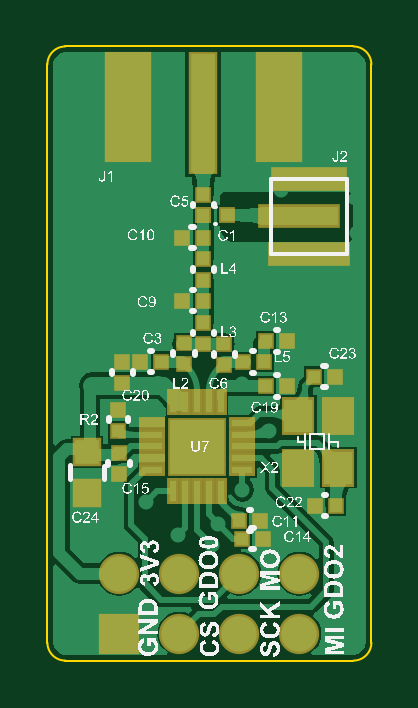
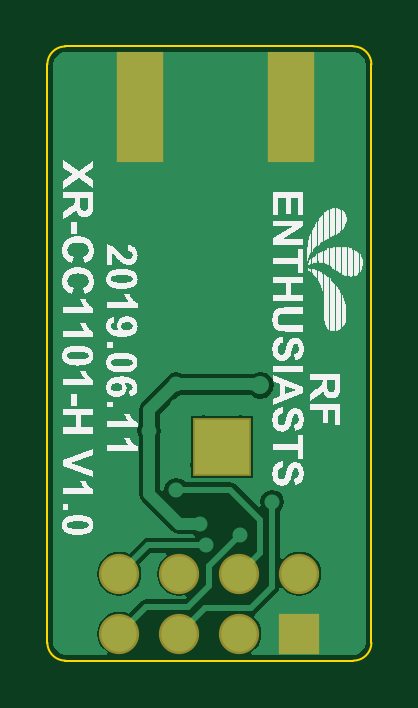
Circuit board: 9 layer files. Board 13.7 x 26.0 mm.
- bottom_copper: RF-433RX.GBL (6487 bytes)
- bottom_silk: RF-433RX.GBO (59402 bytes)
- paste: RF-433RX.GBP (212 bytes)
- bottom_mask: RF-433RX.GBS (495 bytes)
- outline: RF-433RX.GKO (436 bytes)
- top_copper: RF-433RX.GTL (15131 bytes)
- top_silk: RF-433RX.GTO (192277 bytes)
- paste: RF-433RX.GTP (1685 bytes)
- top_mask: RF-433RX.GTS (2032 bytes)

=== bottom_copper: RF-433RX.GBL (6487 bytes, source omitted) ===
=== bottom_silk: RF-433RX.GBO (59402 bytes, source omitted) ===
=== paste: RF-433RX.GBP ===
G04*
G04 #@! TF.GenerationSoftware,Altium Limited,Altium Designer,18.1.7 (191)*
G04*
G04 Layer_Color=128*
%FSLAX24Y24*%
%MOIN*%
G70*
G01*
G75*
%ADD15R,0.0709X0.1772*%
D15*
X1336Y9231D02*
D03*
X3864D02*
D03*
M02*

=== bottom_mask: RF-433RX.GBS ===
G04*
G04 #@! TF.GenerationSoftware,Altium Limited,Altium Designer,18.1.7 (191)*
G04*
G04 Layer_Color=16711935*
%FSLAX24Y24*%
%MOIN*%
G70*
G01*
G75*
%ADD27R,0.0789X0.1852*%
%ADD38C,0.0080*%
%ADD39C,0.0671*%
%ADD40R,0.0671X0.0671*%
%ADD41R,0.0980X0.0980*%
D27*
X1336Y9231D02*
D03*
X3864D02*
D03*
D38*
X2486Y3561D02*
D03*
D39*
X4200Y1450D02*
D03*
Y450D02*
D03*
X3200Y1450D02*
D03*
Y450D02*
D03*
X2200Y1450D02*
D03*
Y450D02*
D03*
X1200Y1450D02*
D03*
D40*
Y450D02*
D03*
D41*
X2486Y3561D02*
D03*
M02*

=== outline: RF-433RX.GKO ===
G04*
G04 #@! TF.GenerationSoftware,Altium Limited,Altium Designer,18.1.7 (191)*
G04*
G04 Layer_Color=16711935*
%FSLAX24Y24*%
%MOIN*%
G70*
G01*
G75*
%ADD12C,0.0039*%
D12*
X5100Y0D02*
G03*
X5400Y300I-0J300D01*
G01*
X0D02*
G03*
X300Y0I300J0D01*
G01*
X5400Y9936D02*
G03*
X5100Y10236I-300J-0D01*
G01*
X300Y10236D02*
G03*
X0Y9936I0J-300D01*
G01*
X300Y0D02*
X5100D01*
X5400Y300D02*
Y9936D01*
X0Y300D02*
Y9936D01*
X300Y10236D02*
X5100D01*
M02*

=== top_copper: RF-433RX.GTL (15131 bytes, source omitted) ===
=== top_silk: RF-433RX.GTO (192277 bytes, source omitted) ===
=== paste: RF-433RX.GTP ===
G04*
G04 #@! TF.GenerationSoftware,Altium Limited,Altium Designer,18.1.7 (191)*
G04*
G04 Layer_Color=8421504*
%FSLAX24Y24*%
%MOIN*%
G70*
G01*
G75*
%ADD15R,0.0709X0.1772*%
%ADD16R,0.0394X0.1969*%
%ADD17R,0.0200X0.0200*%
%ADD18R,0.1299X0.0315*%
%ADD19R,0.1181X0.0315*%
%ADD20R,0.0472X0.0551*%
%ADD21R,0.0118X0.0354*%
%ADD22R,0.0354X0.0118*%
%ADD23R,0.0394X0.0394*%
%ADD24R,0.0197X0.0197*%
%ADD25R,0.0197X0.0197*%
D15*
X3860Y9231D02*
D03*
X1340D02*
D03*
D16*
X2600Y9133D02*
D03*
D17*
X3000Y7419D02*
D03*
X2600D02*
D03*
D18*
X4357Y6774D02*
D03*
X4199Y7404D02*
D03*
D19*
X4357Y8033D02*
D03*
D20*
X4850Y3218D02*
D03*
X4181D02*
D03*
Y4084D02*
D03*
X4850D02*
D03*
D21*
X2100Y4315D02*
D03*
X2297D02*
D03*
X2887D02*
D03*
X2691Y2827D02*
D03*
X2494D02*
D03*
X2100D02*
D03*
X2297D02*
D03*
X2887D02*
D03*
X2691Y4315D02*
D03*
X2494D02*
D03*
D22*
X3238Y3768D02*
D03*
X1750Y3571D02*
D03*
X3238Y3177D02*
D03*
X1750Y3965D02*
D03*
Y3374D02*
D03*
X3238Y3571D02*
D03*
Y3374D02*
D03*
Y3965D02*
D03*
X1750Y3768D02*
D03*
Y3177D02*
D03*
D23*
X662Y3471D02*
D03*
Y2801D02*
D03*
D24*
X1184Y3826D02*
D03*
Y4176D02*
D03*
X2600Y6350D02*
D03*
Y6700D02*
D03*
Y5634D02*
D03*
Y5284D02*
D03*
X2278Y5291D02*
D03*
Y4941D02*
D03*
X1250Y4984D02*
D03*
Y4634D02*
D03*
X1191Y3467D02*
D03*
Y3117D02*
D03*
X2950Y4921D02*
D03*
Y5271D02*
D03*
X2600Y7768D02*
D03*
Y7419D02*
D03*
D25*
X3257Y4977D02*
D03*
X3607D02*
D03*
X4800Y4734D02*
D03*
X4450D02*
D03*
X4807Y2584D02*
D03*
X4457D02*
D03*
X3643Y4577D02*
D03*
X3993D02*
D03*
X3600Y2034D02*
D03*
X3250D02*
D03*
X3643Y5327D02*
D03*
X3993D02*
D03*
X3193Y2334D02*
D03*
X3543D02*
D03*
X2600Y7050D02*
D03*
X2250D02*
D03*
Y6000D02*
D03*
X2600D02*
D03*
X1550Y4984D02*
D03*
X1900D02*
D03*
M02*

=== top_mask: RF-433RX.GTS ===
G04*
G04 #@! TF.GenerationSoftware,Altium Limited,Altium Designer,18.1.7 (191)*
G04*
G04 Layer_Color=8388736*
%FSLAX24Y24*%
%MOIN*%
G70*
G01*
G75*
%ADD26R,0.0810X0.0810*%
%ADD27R,0.0789X0.1852*%
%ADD28R,0.0474X0.2049*%
%ADD29R,0.0280X0.0280*%
%ADD30R,0.1379X0.0395*%
%ADD31R,0.1261X0.0395*%
%ADD32R,0.0552X0.0631*%
%ADD33R,0.0198X0.0434*%
%ADD34R,0.0434X0.0198*%
%ADD35R,0.0474X0.0474*%
%ADD36R,0.0277X0.0277*%
%ADD37R,0.0277X0.0277*%
%ADD38C,0.0080*%
%ADD39C,0.0671*%
%ADD40R,0.0671X0.0671*%
%ADD41R,0.0980X0.0980*%
D26*
X2491Y3566D02*
D03*
X2485Y3572D02*
D03*
D27*
X3860Y9231D02*
D03*
X1340D02*
D03*
D28*
X2600Y9133D02*
D03*
D29*
X3000Y7419D02*
D03*
X2600D02*
D03*
D30*
X4357Y6774D02*
D03*
X4199Y7404D02*
D03*
D31*
X4357Y8033D02*
D03*
D32*
X4850Y3218D02*
D03*
X4181D02*
D03*
Y4084D02*
D03*
X4850D02*
D03*
D33*
X2100Y4315D02*
D03*
X2297D02*
D03*
X2887D02*
D03*
X2691Y2827D02*
D03*
X2494D02*
D03*
X2100D02*
D03*
X2297D02*
D03*
X2887D02*
D03*
X2691Y4315D02*
D03*
X2494D02*
D03*
D34*
X3238Y3768D02*
D03*
X1750Y3571D02*
D03*
X3238Y3177D02*
D03*
X1750Y3965D02*
D03*
Y3374D02*
D03*
X3238Y3571D02*
D03*
Y3374D02*
D03*
Y3965D02*
D03*
X1750Y3768D02*
D03*
Y3177D02*
D03*
D35*
X662Y3471D02*
D03*
Y2801D02*
D03*
D36*
X1184Y3826D02*
D03*
Y4176D02*
D03*
X2600Y6350D02*
D03*
Y6700D02*
D03*
Y5634D02*
D03*
Y5284D02*
D03*
X2278Y5291D02*
D03*
Y4941D02*
D03*
X1250Y4984D02*
D03*
Y4634D02*
D03*
X1191Y3467D02*
D03*
Y3117D02*
D03*
X2950Y4921D02*
D03*
Y5271D02*
D03*
X2600Y7768D02*
D03*
Y7419D02*
D03*
D37*
X3257Y4977D02*
D03*
X3607D02*
D03*
X4800Y4734D02*
D03*
X4450D02*
D03*
X4807Y2584D02*
D03*
X4457D02*
D03*
X3643Y4577D02*
D03*
X3993D02*
D03*
X3600Y2034D02*
D03*
X3250D02*
D03*
X3643Y5327D02*
D03*
X3993D02*
D03*
X3193Y2334D02*
D03*
X3543D02*
D03*
X2600Y7050D02*
D03*
X2250D02*
D03*
Y6000D02*
D03*
X2600D02*
D03*
X1550Y4984D02*
D03*
X1900D02*
D03*
D38*
X2486Y3561D02*
D03*
D39*
X4200Y1450D02*
D03*
Y450D02*
D03*
X3200Y1450D02*
D03*
Y450D02*
D03*
X2200Y1450D02*
D03*
Y450D02*
D03*
X1200Y1450D02*
D03*
D40*
Y450D02*
D03*
D41*
X2486Y3561D02*
D03*
M02*

